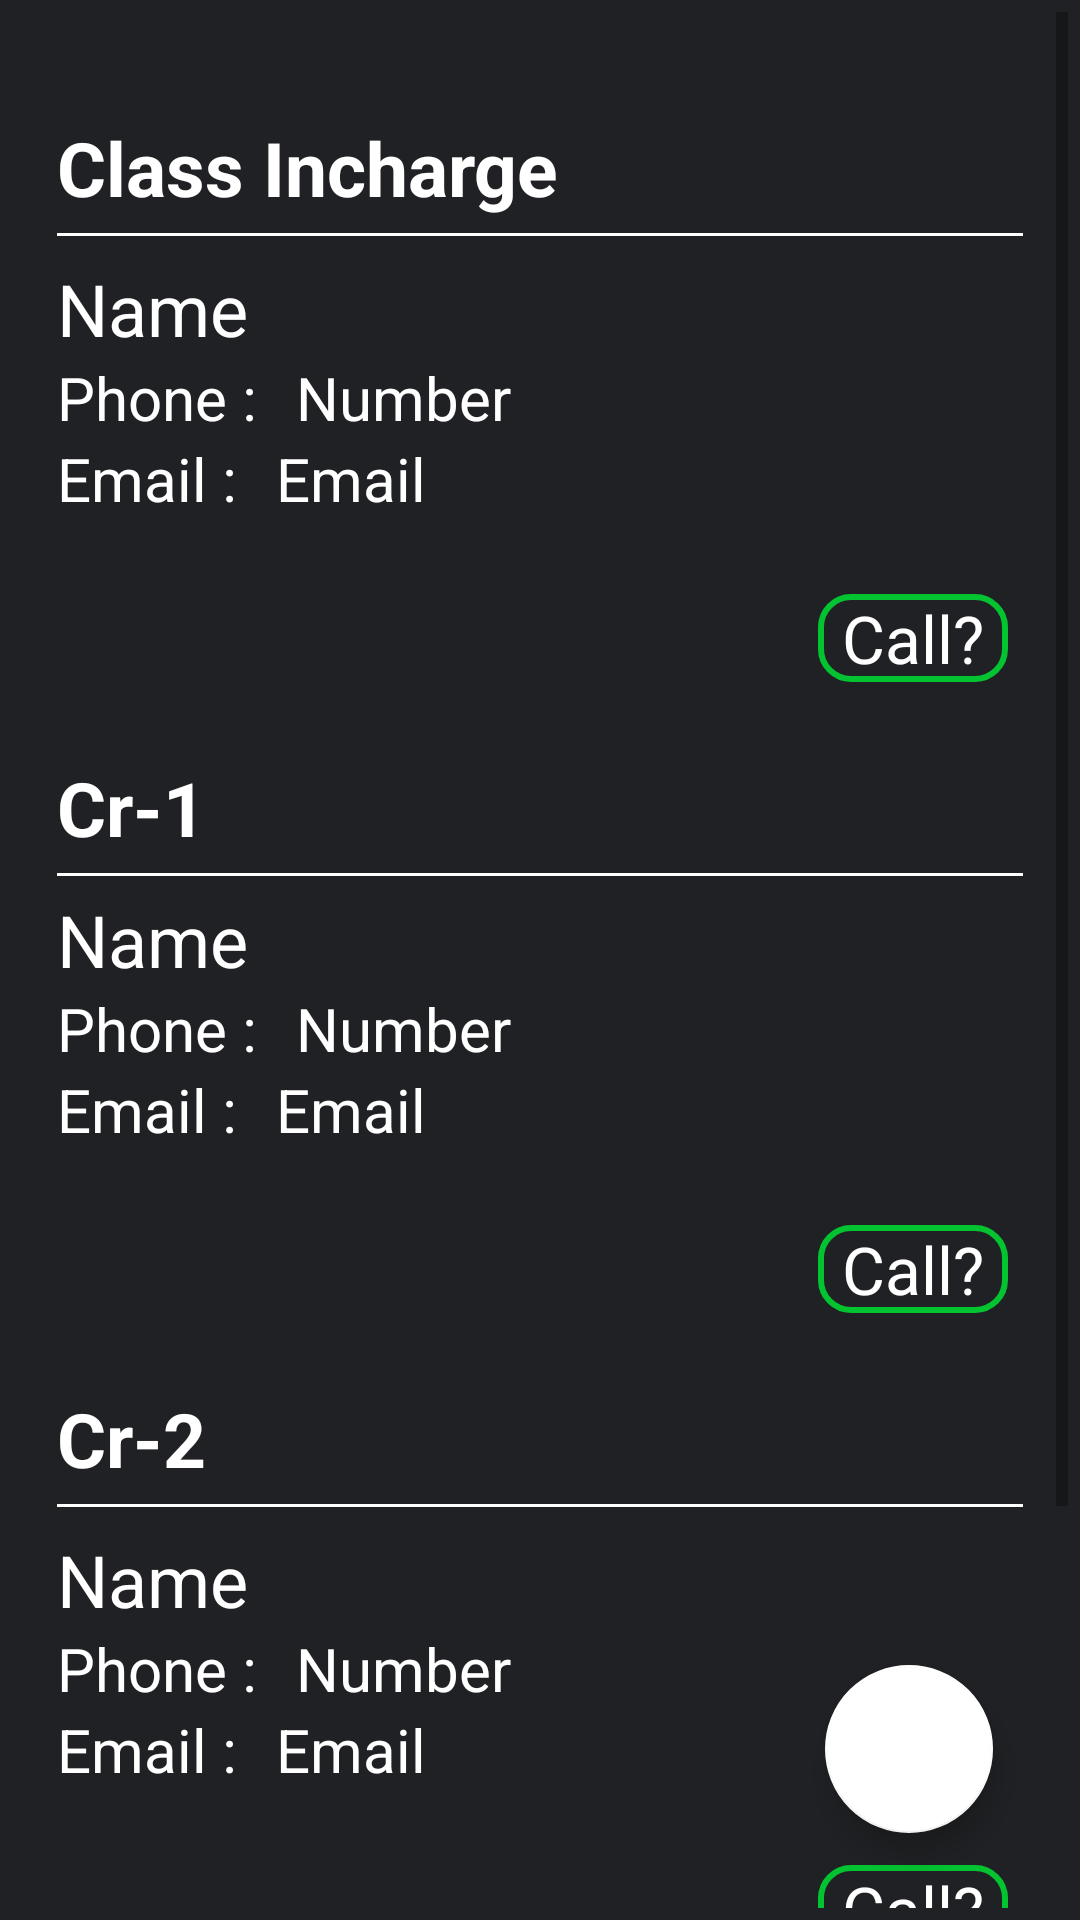

Android layout source for this screen:
<!-- AndroidManifest.xml: application theme AppTheme -->
<!-- res/layout/activity_class_details.xml -->
<?xml version="1.0" encoding="utf-8"?>
<android.support.design.widget.CoordinatorLayout xmlns:android="http://schemas.android.com/apk/res/android"
    xmlns:app="http://schemas.android.com/apk/res-auto"
    xmlns:tools="http://schemas.android.com/tools"
    android:layout_width="match_parent"
    android:layout_height="match_parent"
    tools:context=".classDetails"
    android:padding="4dp"
    android:background="@color/mycolor">

    <android.support.design.widget.FloatingActionButton
        android:id="@+id/edit"
        android:layout_width="wrap_content"
        android:layout_height="wrap_content"
        android:layout_gravity="bottom|right"
        android:layout_margin="25dp"
        android:src="@drawable/ic_mode_edit_black_24dp"
        app:fabSize="normal"
        app:backgroundTint="#ffffff"/>

    <ScrollView
        android:layout_width="match_parent"
        android:layout_height="wrap_content">

    <LinearLayout
        android:layout_width="match_parent"
        android:layout_height="wrap_content"
        android:padding="5dp"
        android:orientation="vertical"
        android:layout_marginBottom="50dp">

        <LinearLayout
            android:layout_width="match_parent"
            android:layout_height="wrap_content"
            android:layout_marginTop="15dp"
            android:orientation="vertical"
            android:background="@drawable/shadow"
            android:padding="10dp">

        <TextView
            android:layout_width="wrap_content"
            android:layout_height="wrap_content"
            android:text="Class Incharge"
            android:textColor="#ffffff"
            android:layout_marginTop="5dp"
            android:textSize="25dp"
            android:textStyle="bold"/>

            <View
                android:layout_width="match_parent"
                android:layout_height="1dp"
                android:background="#ffffff"
                android:layout_marginTop="5dp"/>

        <TextView
            android:id="@+id/inchargeName"
            android:layout_marginTop="8dp"
            android:layout_width="wrap_content"
            android:layout_height="wrap_content"
            android:text="Name "
            android:textSize="24dp"
            android:textColor="#ffffff"/>

        <LinearLayout
            android:layout_width="match_parent"
            android:layout_height="wrap_content"
            android:orientation="horizontal">

            <TextView
                android:layout_width="wrap_content"
                android:layout_height="wrap_content"
                android:text="Phone : "
                android:textColor="#ffffff"
                android:textSize="20dp"/>

            <TextView
                android:id="@+id/inchargeNumber"
                android:layout_width="wrap_content"
                android:layout_height="wrap_content"
                android:textColor="#ffffff"
                android:text="Number"
                android:layout_marginLeft="8dp"
                android:textSize="20dp"/>

        </LinearLayout>

        <LinearLayout
            android:layout_width="match_parent"
            android:layout_height="wrap_content"
            android:orientation="horizontal">

            <TextView
                android:layout_width="wrap_content"
                android:layout_height="wrap_content"
                android:textColor="#ffffff"
                android:text="Email : "
                android:textSize="20dp"/>

            <TextView
                android:id="@+id/inchargeEmail"
                android:layout_width="wrap_content"
                android:layout_height="wrap_content"
                android:text="Email"
                android:textColor="#ffffff"
                android:layout_marginLeft="8dp"
                android:textSize="20dp"/>

        </LinearLayout>

        </LinearLayout>

        <TextView
            android:id="@+id/callIncharge"
            android:layout_width="wrap_content"
            android:layout_height="wrap_content"
            android:layout_gravity="end"
            android:background="@drawable/border"
            android:text="Call?"
            android:textSize="22dp"
            android:textColor="#ffffff"
            android:layout_margin="15dp"
            android:paddingLeft="8dp"
            android:paddingRight="8dp"/>

        <LinearLayout
            android:layout_width="match_parent"
            android:layout_height="wrap_content"
            android:orientation="vertical"
            android:background="@drawable/shadow"
            android:padding="10dp">

            <TextView
                android:layout_width="wrap_content"
                android:layout_height="wrap_content"
                android:text="Cr-1"
                android:textSize="25dp"
                android:textColor="#ffffff"
                android:textStyle="bold"/>

            <View
                android:layout_width="match_parent"
                android:layout_height="1dp"
                android:background="#ffffff"
                android:layout_marginTop="5dp"/>

        <TextView
            android:id="@+id/cr1Name"
            android:layout_marginTop="5dp"
            android:layout_width="wrap_content"
            android:layout_height="wrap_content"
            android:text="Name "
            android:textSize="24dp"
            android:textColor="#ffffff"/>

        <LinearLayout
            android:layout_width="match_parent"
            android:layout_height="wrap_content"
            android:orientation="horizontal">

            <TextView
                android:layout_width="wrap_content"
                android:layout_height="wrap_content"
                android:textColor="#ffffff"
                android:text="Phone : "
                android:textSize="20dp"/>

            <TextView
                android:id="@+id/cr1Number"
                android:layout_width="wrap_content"
                android:layout_height="wrap_content"
                android:text="Number"
                android:textColor="#ffffff"
                android:layout_marginLeft="8dp"
                android:textSize="20dp"/>

        </LinearLayout>

        <LinearLayout
            android:layout_width="match_parent"
            android:layout_height="wrap_content"
            android:orientation="horizontal">

            <TextView
                android:layout_width="wrap_content"
                android:layout_height="wrap_content"
                android:textColor="#ffffff"
                android:text="Email : "
                android:textSize="20dp"/>

            <TextView
                android:id="@+id/cr1Email"
                android:layout_width="wrap_content"
                android:layout_height="wrap_content"
                android:text="Email"
                android:textColor="#ffffff"
                android:layout_marginLeft="8dp"
                android:textSize="20dp"/>

        </LinearLayout>
        </LinearLayout>

        <TextView
            android:id="@+id/callCr1"
            android:layout_width="wrap_content"
            android:layout_height="wrap_content"
            android:layout_gravity="end"
            android:background="@drawable/border"
            android:text="Call?"
            android:textSize="22dp"
            android:textColor="#ffffff"
            android:layout_margin="15dp"
            android:paddingLeft="8dp"
            android:paddingRight="8dp"/>

        <LinearLayout
            android:layout_width="match_parent"
            android:layout_height="wrap_content"
            android:orientation="vertical"
            android:background="@drawable/shadow"
            android:padding="10dp">

            <TextView
                android:layout_width="wrap_content"
                android:layout_height="wrap_content"
                android:text="Cr-2"
                android:textSize="25dp"
                android:textColor="#ffffff"
                android:textStyle="bold"/>

            <View
                android:layout_width="match_parent"
                android:layout_height="1dp"
                android:background="#ffffff"
                android:layout_marginTop="5dp"/>

        <TextView
            android:id="@+id/cr2Name"
            android:layout_marginTop="8dp"
            android:layout_width="wrap_content"
            android:layout_height="wrap_content"
            android:text="Name "
            android:textSize="24dp"
            android:textColor="#ffffff"/>

        <LinearLayout
            android:layout_width="match_parent"
            android:layout_height="wrap_content"
            android:orientation="horizontal">

            <TextView
                android:layout_width="wrap_content"
                android:layout_height="wrap_content"
                android:textColor="#ffffff"
                android:text="Phone : "
                android:textSize="20dp"/>

            <TextView
                android:id="@+id/cr2Number"
                android:layout_width="wrap_content"
                android:layout_height="wrap_content"
                android:textColor="#ffffff"
                android:text="Number"
                android:layout_marginLeft="8dp"
                android:textSize="20dp"/>

        </LinearLayout>

        <LinearLayout
            android:layout_width="match_parent"
            android:layout_height="wrap_content"
            android:orientation="horizontal">

            <TextView
                android:layout_width="wrap_content"
                android:layout_height="wrap_content"
                android:text="Email : "
                android:textColor="#ffffff"
                android:textSize="20dp"/>

            <TextView
                android:id="@+id/cr2Email"
                android:layout_width="wrap_content"
                android:layout_height="wrap_content"
                android:text="Email"
                android:layout_marginLeft="8dp"
                android:textColor="#ffffff"
                android:textSize="20dp"/>

        </LinearLayout>
        </LinearLayout>
        <TextView
            android:id="@+id/callCr2"
            android:layout_width="wrap_content"
            android:layout_height="wrap_content"
            android:layout_gravity="end"
            android:background="@drawable/border"
            android:text="Call?"
            android:textSize="22dp"
            android:textColor="#ffffff"
            android:layout_margin="15dp"
            android:layout_marginBottom="50dp"
            android:paddingLeft="8dp"
            android:paddingRight="8dp"/>

        <Button
            android:id="@+id/sectionTimetable"
            android:layout_width="wrap_content"
            android:layout_height="35dp"
            android:text="show section timetable"
            android:padding="5dp"
            android:layout_gravity="center"
            android:layout_marginBottom="100dp"
            android:background="@drawable/rounded_button"/>

    </LinearLayout>


    </ScrollView>

</android.support.design.widget.CoordinatorLayout>
<!-- resources referenced by this layout -->
<resources>
  <color name="mycolor">#202124</color>
  <!-- drawable border (drawable) -->
  <?xml version="1.0" encoding="utf-8"?>
  <shape xmlns:android="http://schemas.android.com/apk/res/android"
      android:shape="rectangle">
  
      <stroke android:color="#d0d3"
          android:width="2dp"/>
  
      <corners android:radius="10dp"/>
  
  </shape>
  <!-- drawable rounded_button (drawable) -->
  <?xml version="1.0" encoding="utf-8"?>
  <shape xmlns:android="http://schemas.android.com/apk/res/android"
      android:shape="rectangle" >
      <solid android:color="@color/btColor"/>
      <corners android:radius="15dp"/>
  </shape>
  <!-- drawable shadow (drawable) -->
  <?xml version="1.0" encoding="utf-8"?>
  <shape xmlns:android="http://schemas.android.com/apk/res/android"
      android:shape="rectangle">
  
      <solid android:color="@color/common_google_signin_btn_text_light_default"></solid>
      <corners android:radius="15dp"/>
  
  </shape>
  <style name="AppTheme" parent="Theme.AppCompat.Light.DarkActionBar">
          
          <item name="colorPrimary">@color/mycolor</item>
          <item name="colorPrimaryDark">@color/mycolor</item>
          <item name="colorAccent">@color/colorAccent</item>
  
      </style>
  <color name="btColor">#ffffff</color>
  <color name="colorAccent">#FF4081</color>
</resources>
